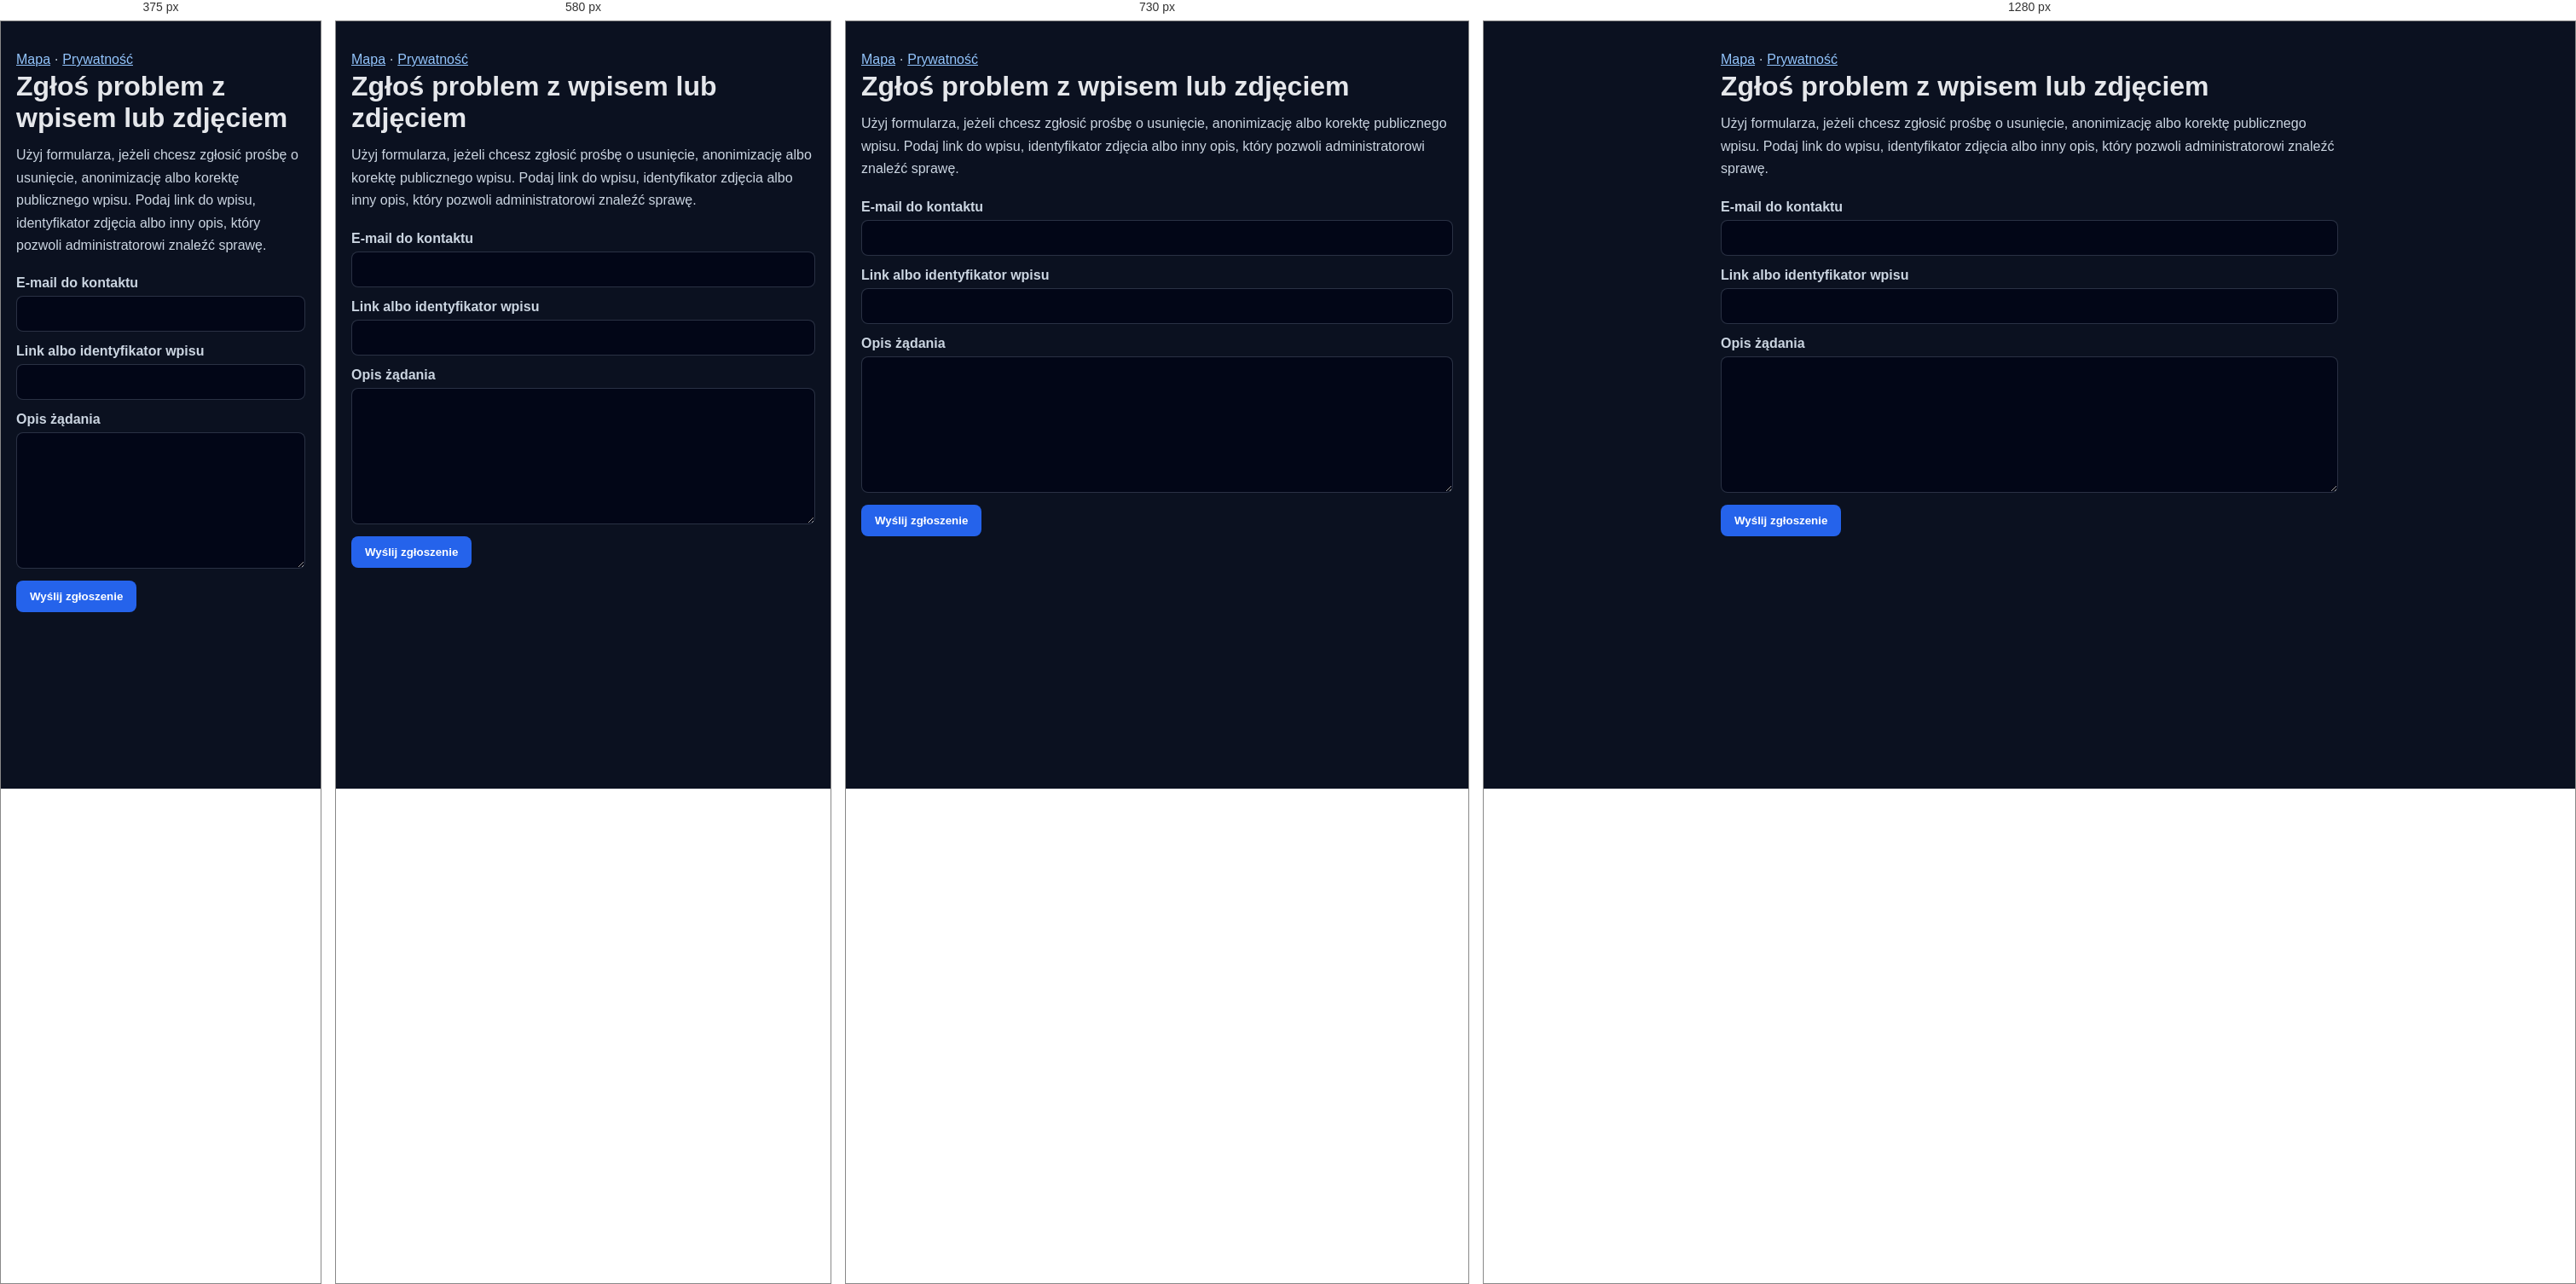
Rendered at 375 px, 580 px, 730 px and 1280 px, left to right.

<!-- file: report.html -->
<!doctype html>
<html lang="pl" data-i18n-title="page.report.title" data-i18n-description="page.report.description">
<head>
    <meta charset="utf-8">
    <meta name="viewport" content="width=device-width, initial-scale=1">
    <title>Zgłoś problem - WreckScanner</title>
    <meta name="description" content="Formularz żądania usunięcia, anonimizacji albo korekty publicznego wpisu lub zdjęcia.">
    <link rel="stylesheet" href="/styles.css">
    <style>
        body { min-height: 100vh; background: #0b1120; color: #e5e7eb; font-family: var(--font, system-ui, sans-serif); }
        main { max-width: 760px; margin: 0 auto; padding: 32px 18px 48px; }
        h1 { margin: 0 0 12px; }
        p { color: #cbd5e1; line-height: 1.65; }
        a { color: #93c5fd; }
        form { display: grid; gap: 14px; margin-top: 22px; }
        label { display: grid; gap: 6px; color: #cbd5e1; font-weight: 700; }
        input, textarea { width: 100%; box-sizing: border-box; border: 1px solid rgba(148, 163, 184, 0.28); border-radius: 8px; background: #020617; color: #e5e7eb; padding: 11px 12px; font: inherit; }
        textarea { min-height: 160px; resize: vertical; }
        button { justify-self: start; border: 0; border-radius: 8px; background: #2563eb; color: #fff; padding: 11px 16px; font-weight: 800; cursor: pointer; }
        #status { min-height: 22px; }
    </style>
</head>
<body>
<main>
    <p><a href="/" data-i18n="page.nav.map">Mapa</a> · <a href="/privacy" data-i18n="page.nav.privacy">Prywatność</a></p>
    <h1 data-i18n="page.report.heading">Zgłoś problem z wpisem lub zdjęciem</h1>
    <p data-i18n="page.report.intro">Użyj formularza, jeżeli chcesz zgłosić prośbę o usunięcie, anonimizację albo korektę publicznego wpisu. Podaj link do wpisu, identyfikator zdjęcia albo inny opis, który pozwoli administratorowi znaleźć sprawę.</p>
    <form id="privacy-request-form">
        <label>
            <span data-i18n="page.report.email">E-mail do kontaktu</span>
            <input type="email" name="email" maxlength="180" required>
        </label>
        <label>
            <span data-i18n="page.report.target">Link albo identyfikator wpisu</span>
            <input type="text" name="target" maxlength="500" required>
        </label>
        <label>
            <span data-i18n="page.report.reason">Opis żądania</span>
            <textarea name="reason" maxlength="4000" required></textarea>
        </label>
        <button type="submit" data-i18n="page.report.submit">Wyślij zgłoszenie</button>
        <p id="status"></p>
    </form>
</main>
<script src="/i18n.js"></script>
<script>
document.getElementById('privacy-request-form')?.addEventListener('submit', async event => {
    event.preventDefault();
    const form = event.currentTarget;
    const status = document.getElementById('status');
    const data = Object.fromEntries(new FormData(form).entries());
    status.textContent = t('page.report.sending');
    const resp = await fetch('/api/privacy-requests', {
        method: 'POST',
        headers: { 'Content-Type': 'application/json' },
        body: JSON.stringify(data),
    }).catch(err => ({ ok: false, json: async () => ({ error: err.message }) }));
    const payload = await resp.json().catch(() => ({}));
    if (!resp.ok || payload.status !== 'ok') {
        status.textContent = payload.error || t('page.report.saveError');
        return;
    }
    form.reset();
    status.textContent = t('page.report.saved', { id: payload.request_id });
});
</script>
</body>
</html>


/* @media block from styles.css */
@media (max-width: 640px) {
    #year-slider {
        width: min(420px, calc(100vw - 24px));
        box-sizing: border-box;
        display: grid;
        grid-template-columns: 32px minmax(0, 1fr) 32px;
        grid-template-areas:
            "prev track next"
            ". current .";
        column-gap: 8px;
        row-gap: 6px;
        padding: 8px 10px;
    }

    #year-prev {
        grid-area: prev;
    }

    #year-next {
        grid-area: next;
    }

    .year-track {
        grid-area: track;
        width: 100%;
        min-width: 0;
        padding: 0;
    }

    .year-ticks {
        gap: 2px;
        margin-top: 0;
    }

    .year-tick {
        min-width: 0;
        padding: 2px;
        font-size: 10px;
    }

    .year-current {
        grid-area: current;
        justify-self: center;
        font-size: 14px;
        min-width: 44px;
        max-width: 100%;
    }
}

/* @media block from styles.css */
@media (max-width: 640px) {
    .modal-backdrop:not(.modal-backdrop--floating) {
        padding: 12px;
        align-items: flex-start;
        overflow-y: auto;
    }

    .modal-backdrop:not(.modal-backdrop--floating) .modal {
        width: 100%;
        max-width: none;
        max-height: calc(100dvh - 24px);
        border-radius: 12px;
    }

    .modal--photo-review,
    .modal--wreck-review,
    .modal--privacy-requests,
    .modal--geotiff-cache,
    .modal--report,
    .modal--field-photo,
    .modal--wreck-photo,
    .modal--confirm,
    .modal--admin-login {
        width: 100%;
        max-width: none;
    }

    .modal-body {
        padding: 14px 12px 16px;
    }

    .photo-review-body,
    .privacy-request-body {
        gap: 10px;
    }
}

/* @media block from styles.css */
@media (max-width: 820px) {
    .photo-review-layout,
    .privacy-request-layout,
    .privacy-request-meta {
        grid-template-columns: 1fr;
    }

    .photo-review-list,
    .privacy-request-list {
        max-height: 220px;
    }

    .photo-review-actions {
        flex-wrap: wrap;
    }

    .review-decision-actions {
        flex: 1 1 100%;
    }

    .review-approve-btn {
        max-width: none;
    }
}

/* @media block from styles.css */
@media (max-width: 520px) {
    .photo-review-actions,
    .review-tool-actions,
    .review-decision-actions {
        gap: 7px;
    }

    .review-decision-actions {
        flex: 0 0 auto;
        justify-content: flex-start;
    }

    .review-action-btn,
    .review-approve-btn {
        width: 40px;
        height: 38px;
        min-width: 0;
        min-height: 38px;
        flex: 0 0 40px;
        padding: 0;
        display: inline-flex;
        align-items: center;
        justify-content: center;
    }

    .review-approve-btn {
        max-width: 40px;
    }

    .review-action-icon {
        display: block;
    }

    .review-action-label {
        position: absolute;
        width: 1px;
        height: 1px;
        padding: 0;
        margin: -1px;
        overflow: hidden;
        clip: rect(0, 0, 0, 0);
        white-space: nowrap;
        border: 0;
    }
}

/* @media block from styles.css */
@media (max-width: 640px) {
    .report-grid {
        grid-template-columns: 1fr;
    }
}

/* @media block from styles.css */
@media (max-width: 520px) {
    .modal--settings {
        top: 12px;
        right: auto;
        left: 12px;
        width: calc(100vw - 24px);
        max-height: calc(100vh - 24px);
    }

    .modal--admin-panel {
        top: 12px;
        right: auto;
        left: 12px;
        width: calc(100vw - 24px);
        max-height: calc(100vh - 24px);
    }

    .settings-grid {
        grid-template-columns: 1fr;
    }

    .admin-panel-body {
        grid-template-columns: 1fr;
    }
}